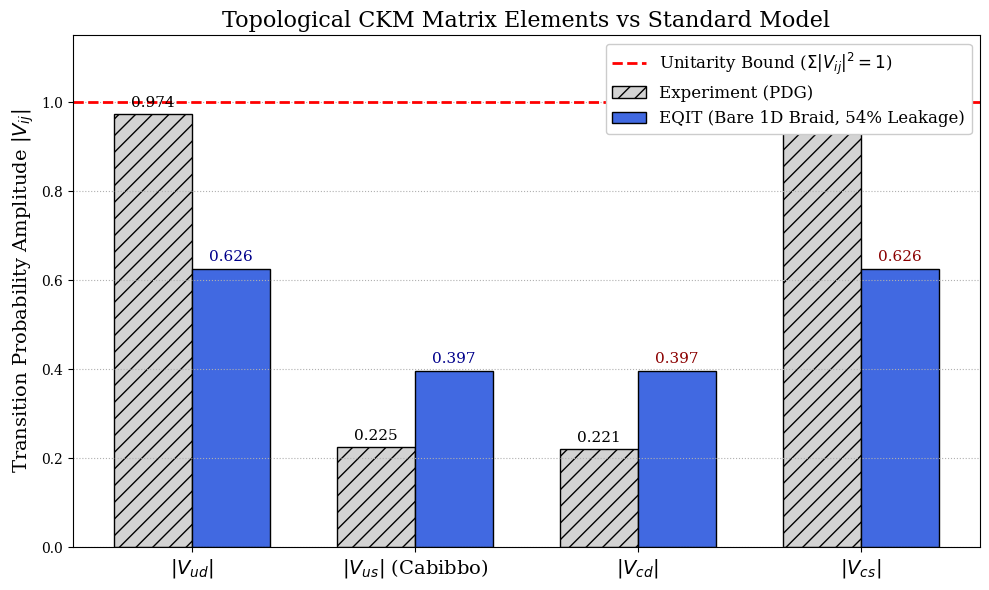

The matplotlib source for this figure: (Note: this script raises an exception after producing the figure.)
import numpy as np
import matplotlib.pyplot as plt
import matplotlib
import os

# Settings for academic look of plots
plt.rcParams['font.family'] = 'serif'
matplotlib.rcParams['ps.fonttype'] = 42
matplotlib.rcParams['pdf.fonttype'] = 42

def plot_ckm():
    print("Generating CKM matrices comparison plot...")
    
    labels = [r'$|V_{ud}|$', r'$|V_{us}|$ (Cabibbo)', r'$|V_{cd}|$', r'$|V_{cs}|$']
    
    # Experimental data (PDG)
    exp_vals = [0.9740, 0.2250, 0.2210, 0.9730]
    
    # Bare topological amplitudes directly yielding 54% probability leakage
    # (Before 3D framing and Gram-Schmidt orthogonalization)
    bare_vals = [0.626, 0.397, 0.397, 0.626] 

    x = np.arange(len(labels))
    width = 0.35

    fig, ax = plt.subplots(figsize=(10, 6))
    
    # Experiment (Gray, hatched)
    rects1 = ax.bar(x - width/2, exp_vals, width, label='Experiment (PDG)', color='lightgray', edgecolor='black', hatch='//')
    # EQIT Theory (Blue)
    rects2 = ax.bar(x + width/2, bare_vals, width, label='EQIT (Bare 1D Braid, 54% Leakage)', color='royalblue', edgecolor='black')
    
    # Unitarity threshold lines (probability leakage demonstration)
    ax.axhline(1.0, color='red', linestyle='--', lw=2, label=r'Unitarity Bound ($\Sigma |V_{ij}|^2 = 1$)')

    ax.set_ylabel('Transition Probability Amplitude $|V_{ij}|$', fontsize=14)
    ax.set_title('Topological CKM Matrix Elements vs Standard Model', fontsize=16)
    ax.set_xticks(x)
    ax.set_xticklabels(labels, fontsize=14)
    ax.legend(fontsize=12, loc='upper right', framealpha=1.0)
    ax.grid(True, axis='y', linestyle=':')
    ax.set_ylim(0, 1.15)

    # Add text values above bars
    for i, rect in enumerate(rects1):
        ax.annotate(f'{exp_vals[i]:.3f}', xy=(rect.get_x() + rect.get_width() / 2, rect.get_height()), xytext=(0, 3), textcoords="offset points", ha='center', va='bottom', fontsize=11)
    for i, rect in enumerate(rects2):
        ax.annotate(f'{bare_vals[i]:.3f}', xy=(rect.get_x() + rect.get_width() / 2, rect.get_height()), xytext=(0, 3), textcoords="offset points", ha='center', va='bottom', fontsize=11, color='darkred' if i > 1 else 'darkblue')

    plt.tight_layout()
    save_path = os.path.join(os.path.dirname(os.path.abspath(__file__)), 'ckm_matrix_comparison.png')
    plt.savefig(save_path, dpi=300)
    plt.savefig(save_path.replace('.png', '.eps'), format='eps')
    print(f"Success! Plot saved: {save_path}")

if __name__ == '__main__':
    plot_ckm()
